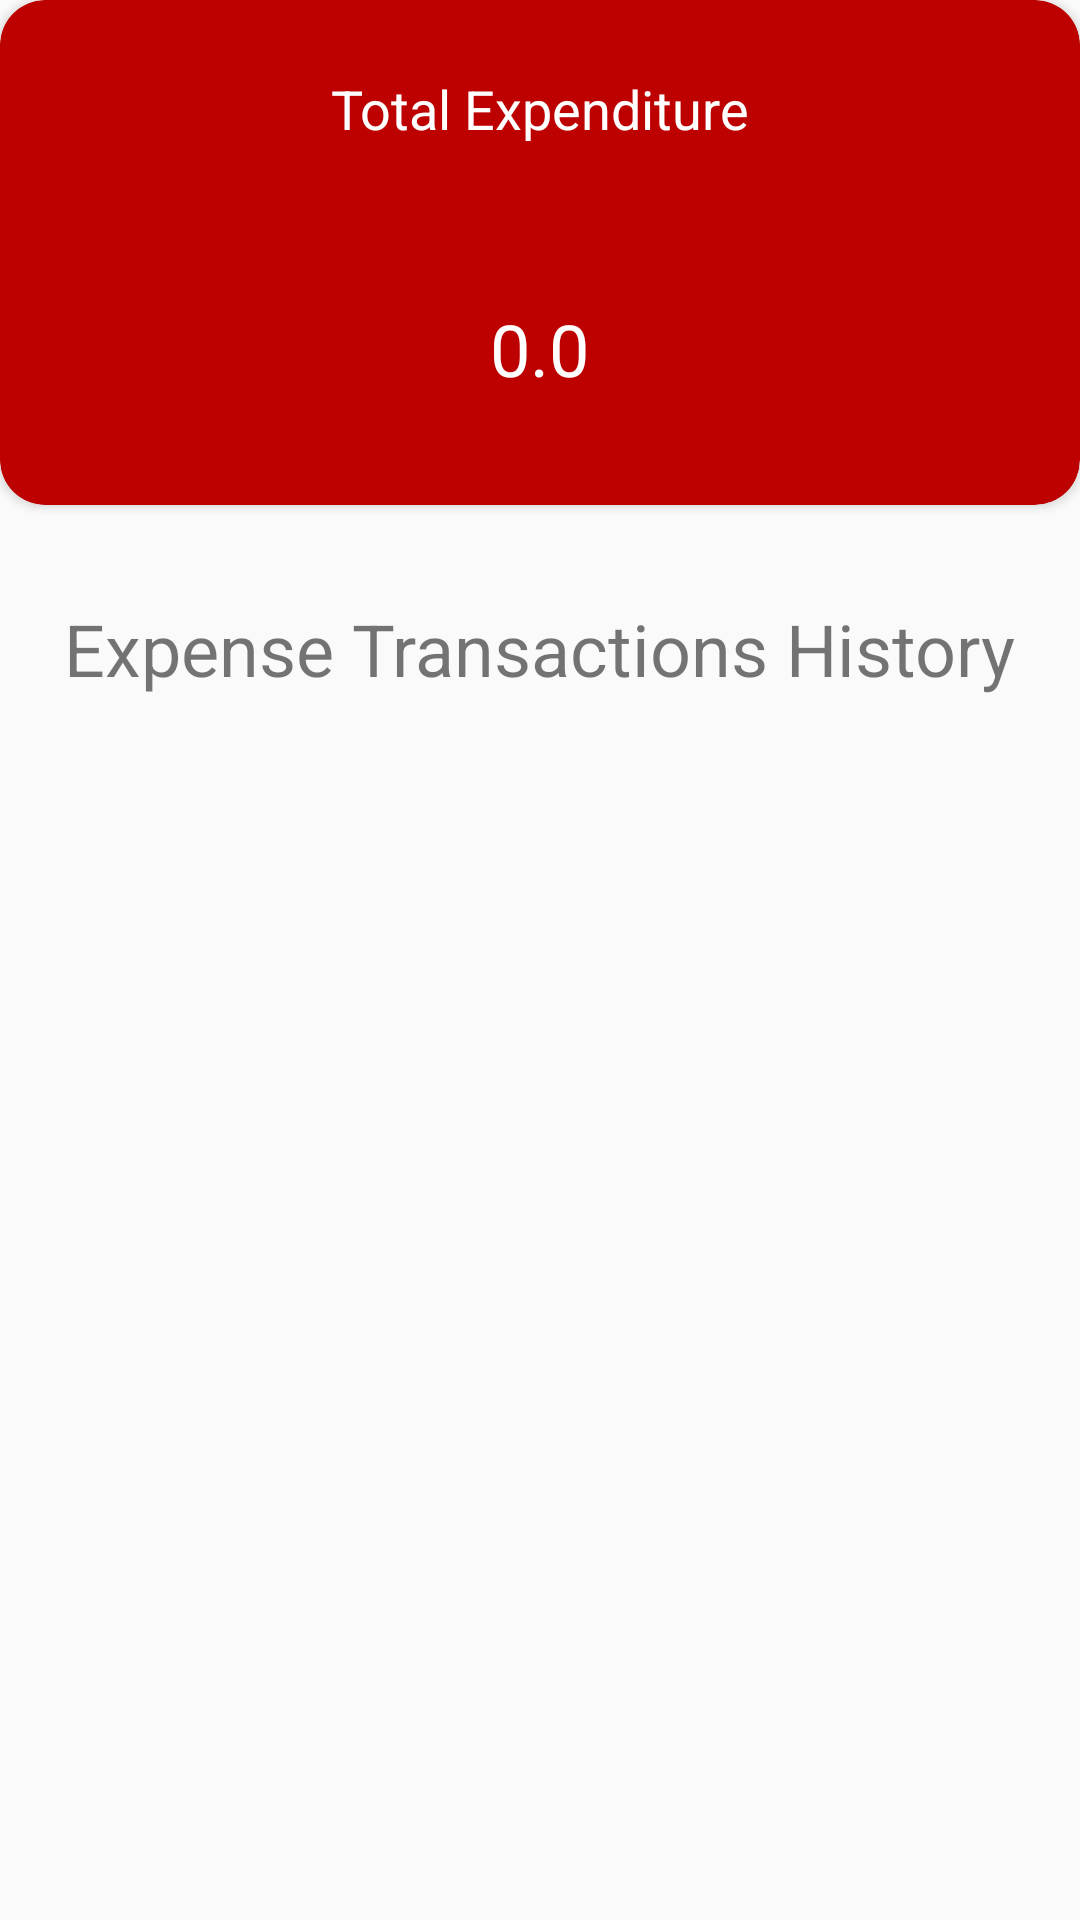

Produce the Android XML layout that renders to this screen, including the resource entries it uses.
<!-- AndroidManifest.xml: application theme AppTheme -->
<!-- res/layout/fragment_expense.xml -->
<?xml version="1.0" encoding="utf-8"?>

<FrameLayout xmlns:android="http://schemas.android.com/apk/res/android"
    xmlns:app="http://schemas.android.com/apk/res-auto"
    xmlns:tools="http://schemas.android.com/tools"
    android:id="@+id/expense_fragment"
    android:layout_width="match_parent"
    android:layout_height="match_parent"
    android:layout_marginLeft="24dp"
    android:layout_marginTop="48dp"
    android:layout_marginRight="24dp"
    tools:context=".ExpenseFragment">

    <androidx.cardview.widget.CardView
        android:layout_width="match_parent"
        android:layout_height="wrap_content"
        app:cardBackgroundColor="#BD0000"
        app:cardCornerRadius="15dp"
        app:contentPaddingBottom="36dp">

        <TextView
            android:id="@+id/expense_month_name"
            android:layout_width="wrap_content"
            android:layout_height="wrap_content"
            android:layout_gravity="center_horizontal"
            android:layout_marginTop="24dp"
            android:text="Total Expenditure"
            android:textColor="#FFFFFF"
            android:textSize="18sp" />

        <TextView
            android:id="@+id/expense_amount"
            android:layout_width="wrap_content"
            android:layout_height="wrap_content"
            android:layout_gravity="center_horizontal"
            android:layout_marginTop="100dp"
            android:text="0.0"
            android:textColor="#FFFFFF"
            android:textSize="24sp" />
    </androidx.cardview.widget.CardView>

    <androidx.recyclerview.widget.RecyclerView
        android:id="@+id/expense_recyler_view"
        android:layout_width="match_parent"
        android:layout_height="match_parent"
        android:layout_marginTop="250dp" />

    <TextView
        android:id="@+id/expense_statement"
        android:layout_width="wrap_content"
        android:layout_height="wrap_content"
        android:layout_gravity="center_horizontal"
        android:layout_marginTop="200dp"
        android:layout_weight="1"
        android:text="Expense Transactions History"
        android:textSize="24sp" />


</FrameLayout>
<!-- resources referenced by this layout -->
<resources>
  <style name="AppTheme" parent="Theme.AppCompat.Light.DarkActionBar">
          
          <item name="colorPrimary">@color/colorPrimary</item>
          <item name="colorPrimaryDark">@color/colorPrimaryDark</item>
          <item name="colorAccent">@color/colorAccent</item>
      </style>
  <color name="colorPrimary">#6200EE</color>
  <color name="colorPrimaryDark">#3700B3</color>
  <color name="colorAccent">#03DAC5</color>
</resources>
